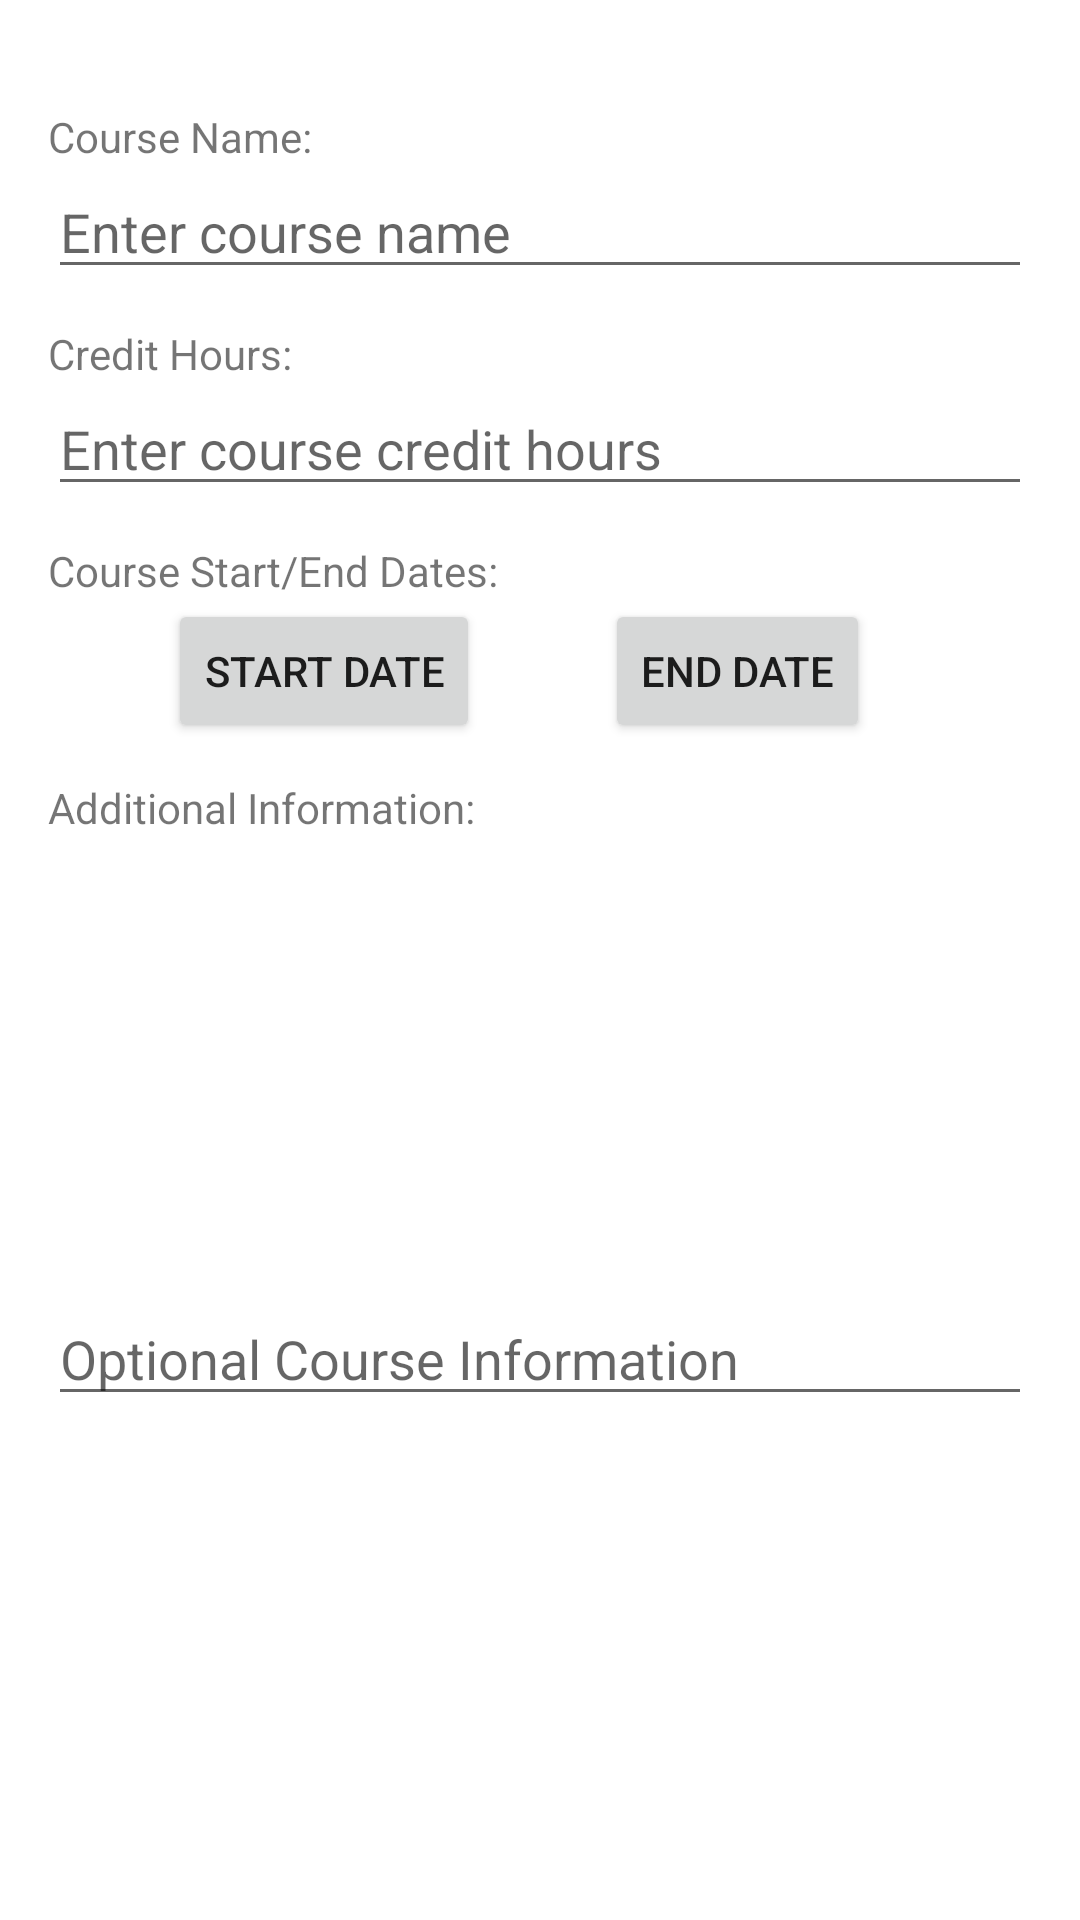

Android layout source for this screen:
<!-- AndroidManifest.xml: application theme Theme.Group18Project -->
<!-- res/layout/dialog_add_course.xml -->
<?xml version="1.0" encoding="utf-8"?>
<androidx.constraintlayout.widget.ConstraintLayout xmlns:android="http://schemas.android.com/apk/res/android"
    xmlns:app="http://schemas.android.com/apk/res-auto"
    xmlns:tools="http://schemas.android.com/tools"
    android:layout_width="match_parent"
    android:layout_height="wrap_content"
    android:padding="16dp">

    <TextView
        android:id="@+id/textViewCourseName"
        android:layout_width="wrap_content"
        android:layout_height="wrap_content"
        android:layout_marginTop="20dp"
        android:text="Course Name:"
        app:layout_constraintStart_toStartOf="parent"
        app:layout_constraintTop_toTopOf="parent" />

    <EditText
        android:id="@+id/editTextCourseName"
        android:layout_width="match_parent"
        android:layout_height="wrap_content"
        android:hint="Enter course name"
        app:layout_constraintEnd_toEndOf="parent"
        app:layout_constraintHorizontal_bias="0.0"
        app:layout_constraintStart_toStartOf="@+id/textViewCourseName"
        app:layout_constraintTop_toBottomOf="@+id/textViewCourseName" />

    <TextView
        android:id="@+id/textViewCourseCH"
        android:layout_width="wrap_content"
        android:layout_height="wrap_content"
        android:layout_marginTop="12dp"
        android:text="Credit Hours:"
        app:layout_constraintStart_toStartOf="parent"
        app:layout_constraintTop_toBottomOf="@+id/editTextCourseName" />

    <EditText
        android:id="@+id/editTextCourseCH"
        android:layout_width="match_parent"
        android:layout_height="wrap_content"
        android:hint="Enter course credit hours"
        app:layout_constraintStart_toStartOf="parent"
        app:layout_constraintTop_toBottomOf="@+id/textViewCourseCH" />

    <TextView
        android:id="@+id/textViewDate"
        android:layout_width="wrap_content"
        android:layout_height="wrap_content"
        android:layout_marginTop="12dp"
        android:text="Course Start/End Dates:"
        app:layout_constraintStart_toStartOf="parent"
        app:layout_constraintTop_toBottomOf="@+id/editTextCourseCH" />

    <Button
        android:id="@+id/startDate"
        android:layout_width="wrap_content"
        android:layout_height="wrap_content"
        android:layout_marginStart="40dp"
        android:layout_marginBottom="16dp"
        android:text="Start Date"

        app:layout_constraintStart_toStartOf="parent"
        app:layout_constraintTop_toBottomOf="@+id/textViewDate"
        app:layout_constraintVertical_bias="0.166" />

    <Button
        android:id="@+id/endDate"
        android:layout_width="wrap_content"
        android:layout_height="wrap_content"
        android:text="End Date"
        app:layout_constraintEnd_toEndOf="parent"
        app:layout_constraintHorizontal_bias="0.436"
        app:layout_constraintStart_toEndOf="@+id/startDate"
        app:layout_constraintTop_toBottomOf="@+id/textViewDate" />

    <TextView
        android:id="@+id/textViewInformation"
        android:layout_width="wrap_content"
        android:layout_height="wrap_content"
        android:layout_marginTop="12dp"
        android:text="Additional Information:"
        app:layout_constraintStart_toStartOf="parent"
        app:layout_constraintTop_toBottomOf="@+id/startDate" />

    <EditText
        android:id="@+id/infoTextView"
        android:layout_width="match_parent"
        android:layout_height="wrap_content"
        android:hint="Optional Course Information"
        app:layout_constraintBottom_toBottomOf="parent"
        app:layout_constraintEnd_toEndOf="parent"
        app:layout_constraintStart_toStartOf="parent"
        app:layout_constraintTop_toBottomOf="@+id/textViewInformation" />

</androidx.constraintlayout.widget.ConstraintLayout>
<!-- resources referenced by this layout -->
<resources>
  <style name="Theme.Group18Project" parent="Theme.MaterialComponents.DayNight.DarkActionBar">
          
          <item name="colorPrimary">@color/purple_500</item>
          <item name="colorPrimaryVariant">@color/purple_700</item>
          <item name="colorOnPrimary">@color/white</item>
          
          <item name="colorSecondary">@color/teal_200</item>
          <item name="colorSecondaryVariant">@color/teal_700</item>
          <item name="colorOnSecondary">@color/black</item>
          
          <item name="android:statusBarColor">?attr/colorPrimaryVariant</item>
          
      </style>
  <!-- not gathered from this repository: default colours our renderer supplied (Android Studio template values) -->
  <color name="purple_500">#FF6200EE</color>
  <color name="purple_700">#FF3700B3</color>
  <color name="teal_200">#FF03DAC5</color>
  <color name="teal_700">#FF018786</color>
  <color name="black">#FF000000</color>
  <color name="white">#FFFFFFFF</color>
</resources>
